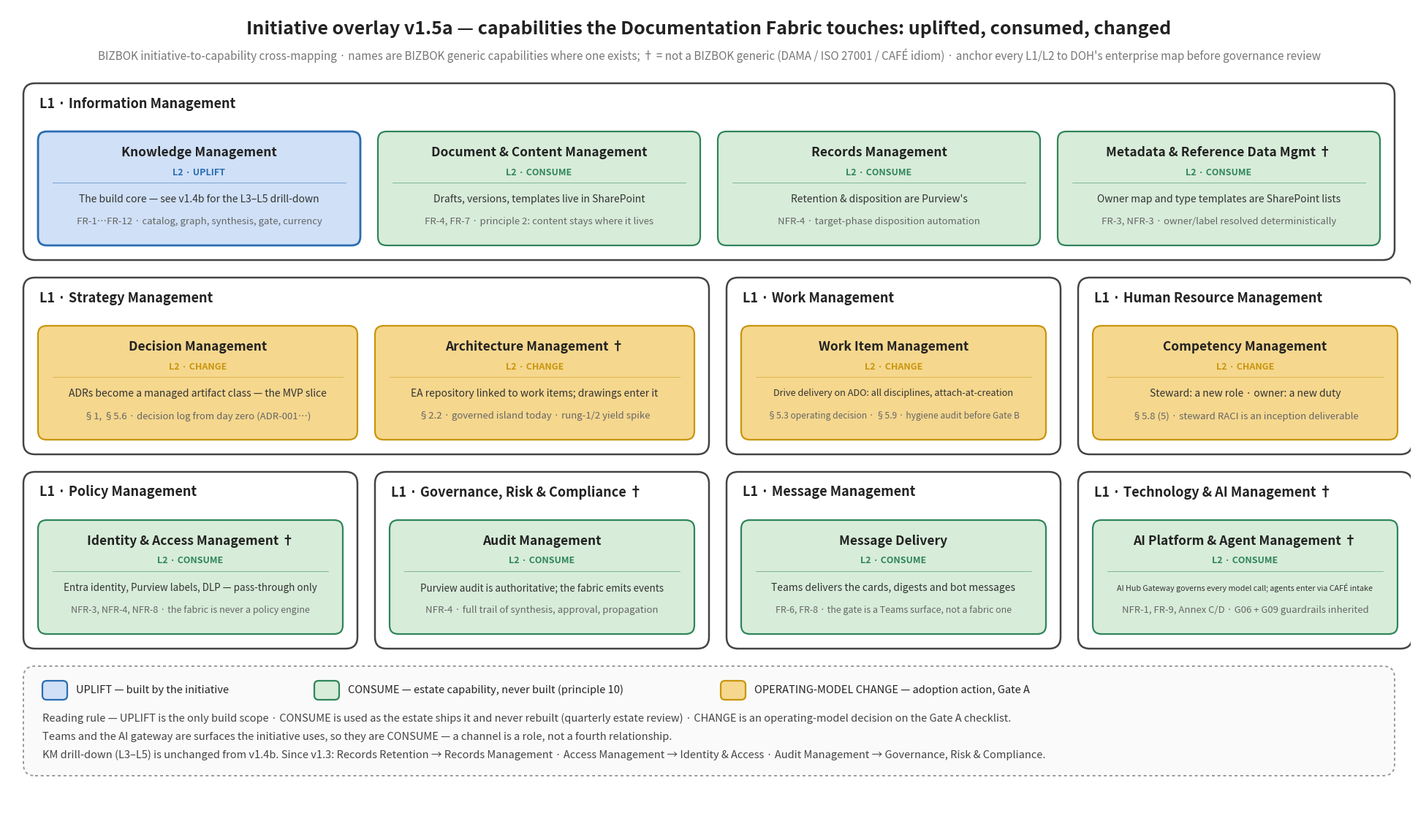

This figure's Python source:
"""Documentation Fabric capability map v1.5a — initiative overlay with THREE relationships.

v1.5 change: "channel" was a role, not a relationship; Message Delivery and AI Platform & Agent Management are
estate capabilities the initiative uses without building or changing them, so they are CONSUME. The KM
drill-down is unchanged from v1.4b.

Superseded description follows.

  (a) capability-map-v1.4a-enterprise-overlay.png
      BIZBOK-style initiative overlay on an enterprise-level slice: every capability the initiative
      touches, coloured by RELATIONSHIP (uplift · consume · operating-model change · channel). L1 names
      are BIZBOK generic placeholders — replace with DOH's enterprise map names.
  (b) capability-map-v1.4b-km-drilldown.png
      Knowledge Management (L2) to L5, as v1.3, with Records Retention, Access Management and Audit
      Management moved OUT to their owning capabilities and shown as dependencies.

    python scripts/fabric_capability_map_v1_4.py [outdir]
"""
from __future__ import annotations

import sys
from pathlib import Path

import matplotlib

matplotlib.use("Agg")
import matplotlib.pyplot as plt
from matplotlib.patches import FancyBboxPatch

PHASE = {"mvp": ("#ececec", "#8c8c8c"), "transitional": ("#f5d78e", "#c9950c"), "target": ("#f2a39c", "#c0392b")}
REL = {  # relationship -> (fill, edge, label)
    "uplift": ("#cfe0f7", "#2b6cb0", "UPLIFT — built by the initiative"),
    "consume": ("#d7ecd9", "#2f855a", "CONSUME — estate capability, never built (principle 10)"),
    "change": ("#f5d78e", "#c9950c", "OPERATING-MODEL CHANGE — adoption action, Gate A"),
}
NEW = "#2b6cb0"
GHOST = "#9a9a9a"


def box(ax, H, x, y, w, h, fc, ec, lw=1.6, ls="-", r=1.2):
    ax.add_patch(FancyBboxPatch((x, H - y - h), w, h, boxstyle=f"round,pad=0,rounding_size={r}", fc=fc, ec=ec, lw=lw, ls=ls))


def fit(fs, w, text, k=0.98):
    return min(fs, fs * (w - 2.4) / (k * len(text)))


# ------------------------------------------------------------------ view (a): enterprise overlay
def overlay(out: Path) -> None:
    W, H = 192.0, 113.0
    fig = plt.figure(figsize=(W / 10, H / 10), dpi=100)
    ax = fig.add_axes([0, 0, 1, 1]); ax.set_xlim(0, W); ax.set_ylim(0, H); ax.axis("off")
    ax.text(W / 2, H - 3.0, "Initiative overlay v1.5a — capabilities the Documentation Fabric touches: uplifted, consumed, changed",
            ha="center", va="center", fontsize=18, fontweight="bold", color="#222")
    ax.text(W / 2, H - 6.6, "BIZBOK initiative-to-capability cross-mapping · names are BIZBOK generic capabilities where one exists; † = not a BIZBOK generic "
            "(DAMA / ISO 27001 / CAFÉ idiom) · anchor every L1/L2 to DOH's enterprise map before governance review",
            ha="center", va="center", fontsize=11, color="#777", style="italic")

    # L1 groups: (title, [(L2 name, relationship, evidence line 1, evidence line 2)])
    L1S = [
        ("Information Management", [
            ("Knowledge Management", "uplift", "The build core — see v1.4b for the L3–L5 drill-down", "FR-1…FR-12 · catalog, graph, synthesis, gate, currency"),
            ("Document & Content Management", "consume", "Drafts, versions, templates live in SharePoint", "FR-4, FR-7 · principle 2: content stays where it lives"),
            ("Records Management", "consume", "Retention & disposition are Purview's", "NFR-4 · target-phase disposition automation"),
            ("Metadata & Reference Data Mgmt †", "consume", "Owner map and type templates are SharePoint lists", "FR-3, NFR-3 · owner/label resolved deterministically"),
        ]),
        ("Strategy Management", [
            ("Decision Management", "change", "ADRs become a managed artifact class — the MVP slice", "§1, §5.6 · decision log from day zero (ADR-001…)"),
            ("Architecture Management †", "change", "EA repository linked to work items; drawings enter it", "§2.2 · governed island today · rung-1/2 yield spike"),
        ]),
        ("Work Management", [
            ("Work Item Management", "change", "Drive delivery on ADO: all disciplines, attach-at-creation", "§5.3 operating decision · §5.9 · hygiene audit before Gate B"),
        ]),
        ("Human Resource Management", [
            ("Competency Management", "change", "Steward: a new role · owner: a new duty", "§5.8 (5) · steward RACI is an inception deliverable"),
        ]),
        ("Policy Management", [
            ("Identity & Access Management †", "consume", "Entra identity, Purview labels, DLP — pass-through only", "NFR-3, NFR-4, NFR-8 · the fabric is never a policy engine"),
        ]),
        ("Governance, Risk & Compliance †", [
            ("Audit Management", "consume", "Purview audit is authoritative; the fabric emits events", "NFR-4 · full trail of synthesis, approval, propagation"),
        ]),
        ("Message Management", [
            ("Message Delivery", "consume", "Teams delivers the cards, digests and bot messages", "FR-6, FR-8 · the gate is a Teams surface, not a fabric one"),
        ]),
        ("Technology & AI Management †", [
            ("AI Platform & Agent Management †", "consume", "AI Hub Gateway governs every model call; agents enter via CAFÉ intake", "NFR-1, FR-9, Annex C/D · G06 + G09 guardrails inherited"),
        ]),
    ]

    m, pad, gap = 2.2, 2.0, 2.4
    CW, CH = 44.0, 15.6  # chip size
    # place L1 boxes in a flowing grid: Information Mgmt spans full width; the rest 4 per row
    y = 10.4
    def l1box(x, y, w, title, chips, ncols):
        rows = -(-len(chips) // ncols)
        h = pad + 4.6 + rows * CH + (rows - 1) * 1.6 + pad
        box(ax, H, x, y, w, h, "white", "#444", 1.8, r=1.6)
        ax.text(x + 2.2, H - y - 2.8, f"L1 · {title}", ha="left", va="center", fontsize=13, fontweight="bold", color="#222")
        cw = (w - 2 * pad - gap * (ncols - 1)) / ncols
        for i, (name, rel, e1, e2) in enumerate(chips):
            cx = x + pad + (i % ncols) * (cw + gap)
            cy = y + pad + 4.6 + (i // ncols) * (CH + 1.6)
            fc, ec, _ = REL[rel]
            box(ax, H, cx, cy, cw, CH, fc, ec, 2.0 if rel == "uplift" else 1.6)
            ax.text(cx + cw / 2, H - cy - 2.9, name, ha="center", va="center", fontsize=fit(12.5, cw, name), fontweight="bold", color="#222")
            ax.text(cx + cw / 2, H - cy - 5.6, "L2 · " + rel.upper(), ha="center", va="center", fontsize=9, color=ec, fontweight="bold")
            ax.plot([cx + 2, cx + cw - 2], [H - cy - 7.0] * 2, color=ec, lw=0.6, alpha=0.6)
            ax.text(cx + cw / 2, H - cy - 9.3, e1, ha="center", va="center", fontsize=fit(10, cw, e1, 0.74), color="#333")
            ax.text(cx + cw / 2, H - cy - 12.4, e2, ha="center", va="center", fontsize=fit(9.5, cw, e2, 0.72), color="#666")
        return h

    h = l1box(m, y, W - 2 * m, *L1S[0], ncols=4)
    y += h + gap
    rest = L1S[1:]
    # row 2: Strategy (2 chips) + Work (1) + Human capital (1)  -> widths 2:1:1
    unit = (W - 2 * m - 2 * gap) / 4
    x = m
    for (title, chips), span in zip(rest[:3], (2, 1, 1)):
        w = unit * span + gap * (span - 1)
        h = l1box(x, y, w, title, chips, ncols=span)
        x += w + gap
    y += h + gap
    x = m
    for (title, chips) in rest[3:]:
        h = l1box(x, y, unit, title, chips, ncols=1)
        x += unit + gap
    y += h + gap

    # legend + reading rule
    box(ax, H, m, y, W - 2 * m, 15.0, "#fafafa", "#999", 1.4, ls=(0, (2, 2)), r=1.6)
    lx = m + 2.6
    for rel in ("uplift", "consume", "change"):
        fc, ec, label = REL[rel]
        box(ax, H, lx, y + 2.0, 3.4, 2.6, fc, ec, 1.6, r=0.6)
        ax.text(lx + 4.6, H - y - 3.3, label, ha="left", va="center", fontsize=10.5, color="#222")
        lx += 4.6 + 0.8 * len(label) + 7
    lines = [
        "Reading rule — UPLIFT is the only build scope · CONSUME is used as the estate ships it and never rebuilt (quarterly estate review) · "
        "CHANGE is an operating-model decision on the Gate A checklist.",
        "Teams and the AI gateway are surfaces the initiative uses, so they are CONSUME — a channel is a role, not a fourth relationship.",
        "KM drill-down (L3–L5) is unchanged from v1.4b. Since v1.3: Records Retention → Records Management · Access Management → Identity & Access · "
        "Audit Management → Governance, Risk & Compliance.",
    ]
    for i, t in enumerate(lines):
        ax.text(m + 2.6, H - y - 7.2 - 2.5 * i, t, ha="left", va="center", fontsize=10.5, color="#444")
    fig.savefig(out, dpi=100, facecolor="white"); print(out)




if __name__ == "__main__":
    d = Path(sys.argv[1]) if len(sys.argv) > 1 else Path("docs/fabric")
    d.mkdir(parents=True, exist_ok=True)
    overlay(d / "capability-map-v1.5a-enterprise-overlay.png")
